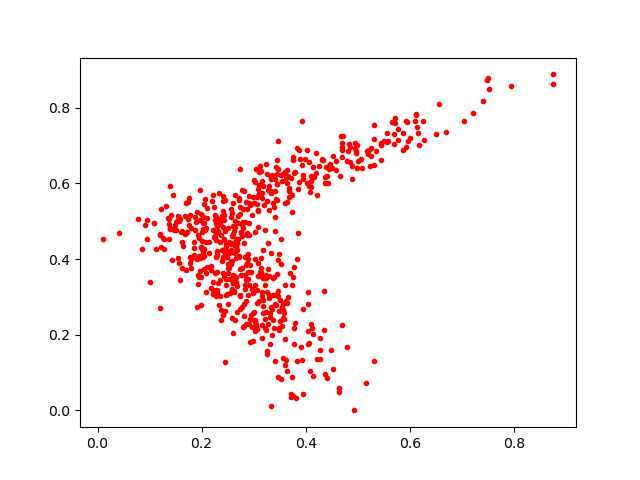

The file beside this chart, header and first rows:
0.279554, 0.4986145
0.3244, 0.2138
0.3939, 0.6217
0.1576, 0.5048
0.3074, 0.3564
0.4105, 0.6194
0.2337, 0.4981
0.1947, 0.409
0.1994, 0.4315
0.5954, 0.7625
0.6127, 0.7809
0.3021, 0.2347
0.3628, 0.288
0.2908, 0.5495
0.2998, 0.5489
0.1915, 0.2726
0.5341, 0.6863
0.4099, 0.59
0.2592, 0.3947
0.1307, 0.5399
0.4041, 0.2807
0.5152, 0.07221
0.4478, 0.1602
0.2502, 0.3634
0.3599, 0.1197
0.362, 0.1342
0.2864, 0.4644
0.109, 0.4959
0.5698, 0.7316
0.1677, 0.5144
0.2982, 0.2584
0.1737, 0.5059
0.3328, 0.6157
0.3156, 0.5744
0.3843, 0.4689
0.2871, 0.3903
0.2825, 0.499
0.4897, 0.611
0.1672, 0.4675
0.3474, 0.3023
0.1796, 0.376
0.2324, 0.2778
0.4856, 0.6557
0.2428, 0.3556
0.2556, 0.4231
0.1987, 0.5185
0.3427, 0.2794
0.2689, 0.4528
0.394, 0.6117
0.1962, 0.403
0.2255, 0.3631
0.3078, 0.531
0.3465, 0.08863
0.4891, 0.6469
0.2684, 0.4234
0.2402, 0.5658
0.2023, 0.48
0.3939, 0.04232
0.2597, 0.3573
0.1601, 0.4715
0.3352, 0.623
... 580 more rows
